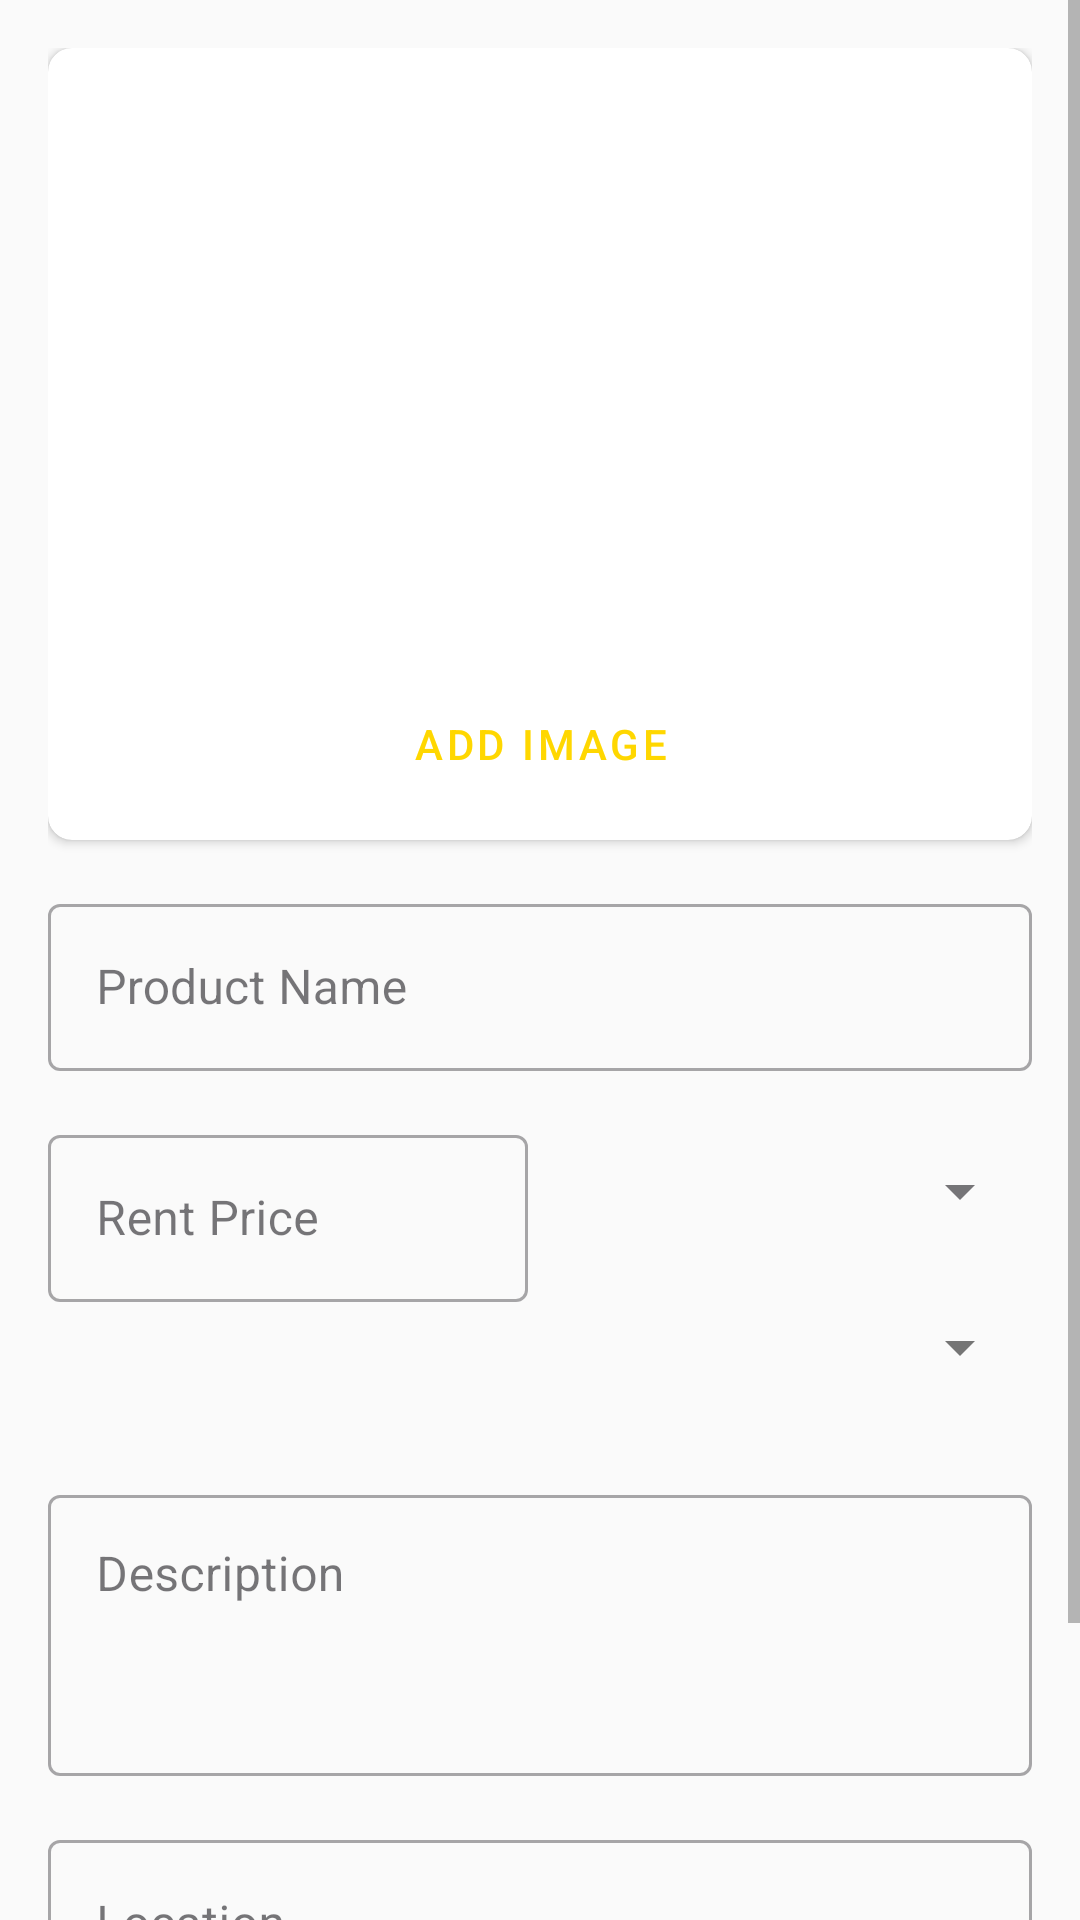

This screen was rendered from an Android layout file. Write that file and the resources it references.
<!-- AndroidManifest.xml: application theme Theme.BullsRentOwner -->
<!-- res/layout/activity_edit_listing.xml -->
<?xml version="1.0" encoding="utf-8"?>
<ScrollView xmlns:android="http://schemas.android.com/apk/res/android"
    xmlns:app="http://schemas.android.com/apk/res-auto"
    android:layout_width="match_parent"
    android:layout_height="match_parent"
    android:fillViewport="true">

    <LinearLayout
        android:layout_width="match_parent"
        android:layout_height="wrap_content"
        android:orientation="vertical"
        android:padding="16dp">

        
        <androidx.cardview.widget.CardView
            android:layout_width="match_parent"
            android:layout_height="wrap_content"
            android:layout_marginBottom="16dp"
            app:cardCornerRadius="8dp"
            app:cardElevation="2dp">

            <LinearLayout
                android:layout_width="match_parent"
                android:layout_height="wrap_content"
                android:orientation="vertical">

                <androidx.viewpager2.widget.ViewPager2
                    android:id="@+id/viewPagerImages"
                    android:layout_width="match_parent"
                    android:layout_height="200dp" />

                <Button
                    android:id="@+id/btnAddImage"
                    android:layout_width="wrap_content"
                    android:layout_height="wrap_content"
                    android:layout_gravity="center"
                    android:layout_margin="8dp"
                    android:text="Add Image"
                    style="@style/Widget.MaterialComponents.Button.OutlinedButton"/>
            </LinearLayout>
        </androidx.cardview.widget.CardView>

        
        <com.google.android.material.textfield.TextInputLayout
            android:layout_width="match_parent"
            android:layout_height="wrap_content"
            android:layout_marginBottom="16dp"
            android:hint="Product Name"
            style="@style/Widget.MaterialComponents.TextInputLayout.OutlinedBox">

            <com.google.android.material.textfield.TextInputEditText
                android:id="@+id/etProductName"
                android:layout_width="match_parent"
                android:layout_height="wrap_content"
                android:inputType="text"/>
        </com.google.android.material.textfield.TextInputLayout>

        
        <LinearLayout
            android:layout_width="match_parent"
            android:layout_height="wrap_content"
            android:orientation="horizontal"
            android:layout_marginBottom="16dp">

            
            <com.google.android.material.textfield.TextInputLayout
                android:layout_width="0dp"
                android:layout_height="wrap_content"
                android:layout_weight="1"
                android:layout_marginEnd="8dp"
                android:hint="Rent Price"
                style="@style/Widget.MaterialComponents.TextInputLayout.OutlinedBox">

                <com.google.android.material.textfield.TextInputEditText
                    android:id="@+id/etRentPrice"
                    android:layout_width="match_parent"
                    android:layout_height="wrap_content"
                    android:inputType="numberDecimal"/>
            </com.google.android.material.textfield.TextInputLayout>

            
            <com.google.android.material.textfield.TextInputLayout
                android:layout_width="0dp"
                android:layout_height="wrap_content"
                android:layout_weight="1"
                style="@style/Widget.MaterialComponents.TextInputLayout.OutlinedBox.ExposedDropdownMenu">

                <Spinner
                    android:id="@+id/spinnerRentType"
                    android:layout_width="match_parent"
                    android:layout_height="wrap_content"
                    android:minHeight="56dp"/>
            </com.google.android.material.textfield.TextInputLayout>
        </LinearLayout>

        
        <com.google.android.material.textfield.TextInputLayout
            android:layout_width="match_parent"
            android:layout_height="wrap_content"
            android:layout_marginBottom="16dp"
            android:hint="Description"
            style="@style/Widget.MaterialComponents.TextInputLayout.OutlinedBox">

            <com.google.android.material.textfield.TextInputEditText
                android:id="@+id/etDescription"
                android:layout_width="match_parent"
                android:layout_height="wrap_content"
                android:inputType="textMultiLine"
                android:minLines="3"
                android:gravity="top"/>
        </com.google.android.material.textfield.TextInputLayout>

        
        <com.google.android.material.textfield.TextInputLayout
            android:layout_width="match_parent"
            android:layout_height="wrap_content"
            android:layout_marginBottom="24dp"
            android:hint="Location"
            style="@style/Widget.MaterialComponents.TextInputLayout.OutlinedBox">

            <com.google.android.material.textfield.TextInputEditText
                android:id="@+id/etLocation"
                android:layout_width="match_parent"
                android:layout_height="wrap_content"
                android:inputType="text"/>
        </com.google.android.material.textfield.TextInputLayout>

        
        <Button
            android:id="@+id/btnSave"
            android:layout_width="match_parent"
            android:layout_height="wrap_content"
            android:text="Save Listing"
            android:textAllCaps="false"/>

        
        <ProgressBar
            android:id="@+id/progressBar"
            android:layout_width="wrap_content"
            android:layout_height="wrap_content"
            android:layout_gravity="center"
            android:layout_marginTop="16dp"
            android:visibility="gone"/>

    </LinearLayout>
</ScrollView>
<!-- resources referenced by this layout -->
<resources>
  <style name="Theme.BullsRentOwner" parent="Theme.Material3.Light.NoActionBar">
          <item name="android:windowNoTitle">true</item>
          <item name="android:windowActionBar">false</item>
          <item name="android:statusBarColor">@color/primary_color</item>
          <item name="android:navigationBarColor">@color/primary_color</item>
          <item name="android:windowFullscreen">true</item>
          <item name="android:windowTranslucentStatus">true</item>
          <item name="android:windowTranslucentNavigation">true</item>
          <item name="android:windowBackground">@color/background_color</item>
          <item name="android:windowLayoutInDisplayCutoutMode" tools:targetApi="o_mr1">shortEdges</item>
          
          
          <item name="colorPrimary">@color/primary_color</item>
          <item name="colorPrimaryDark">@color/primary_dark_color</item>
          <item name="colorAccent">@color/accent_color</item>
          <item name="android:textColorPrimary">@color/text_primary_color</item>
          <item name="android:textColorSecondary">@color/text_secondary_color</item>
          
          
          <item name="bottomNavigationStyle">@style/BottomNavigationViewStyle</item>
      </style>
  <color name="primary_color">#FFD700</color>
  <color name="background_color">#FAFAFA</color>
  <color name="primary_dark_color">#DAA520</color>
  <color name="accent_color">#FFA500</color>
  <color name="text_primary_color">#212121</color>
  <color name="text_secondary_color">#757575</color>
  <style name="BottomNavigationViewStyle" parent="Widget.MaterialComponents.BottomNavigationView">
          <item name="backgroundTint">@color/primary_color</item>
          <item name="itemIconTint">@color/text_primary_color</item>
          <item name="itemTextColor">@color/text_primary_color</item>
          <item name="elevation">8dp</item>
      </style>
</resources>
